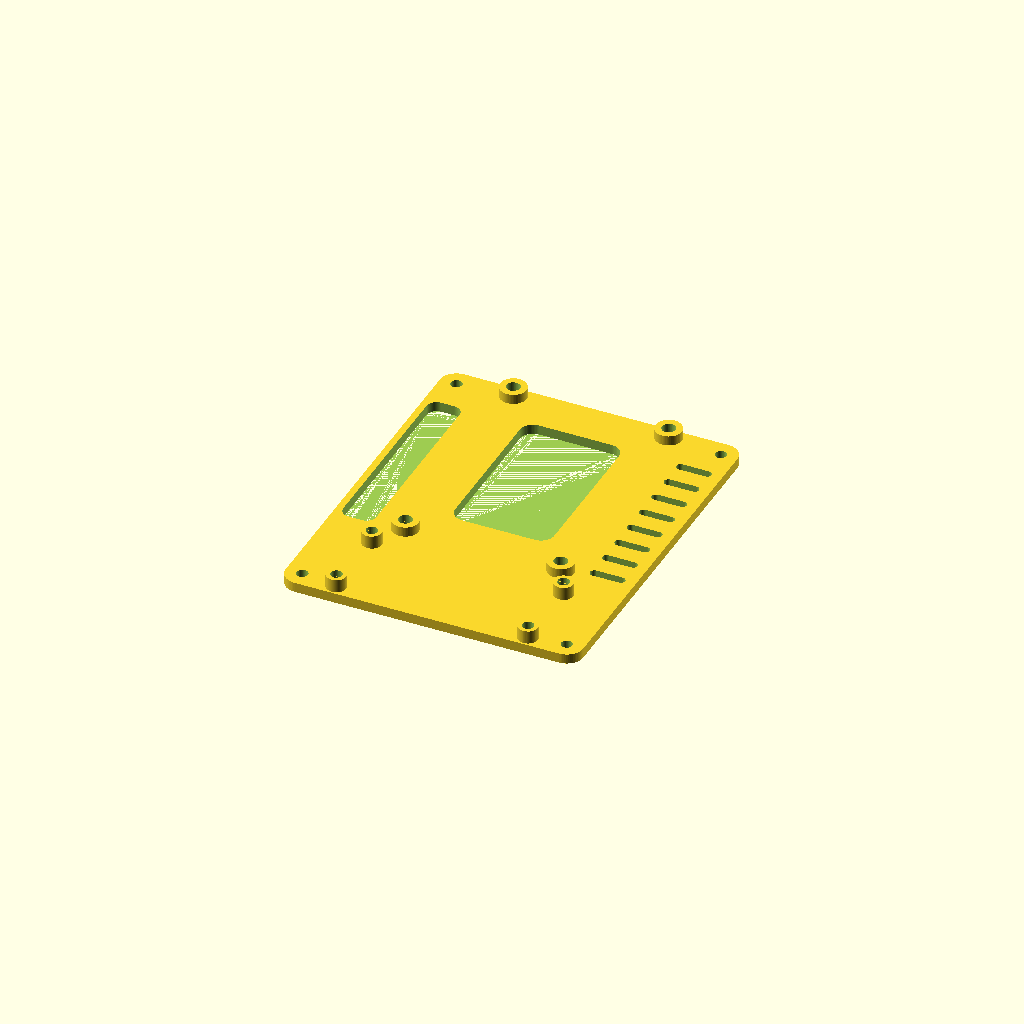
Cell 1: the model at its default parameters.
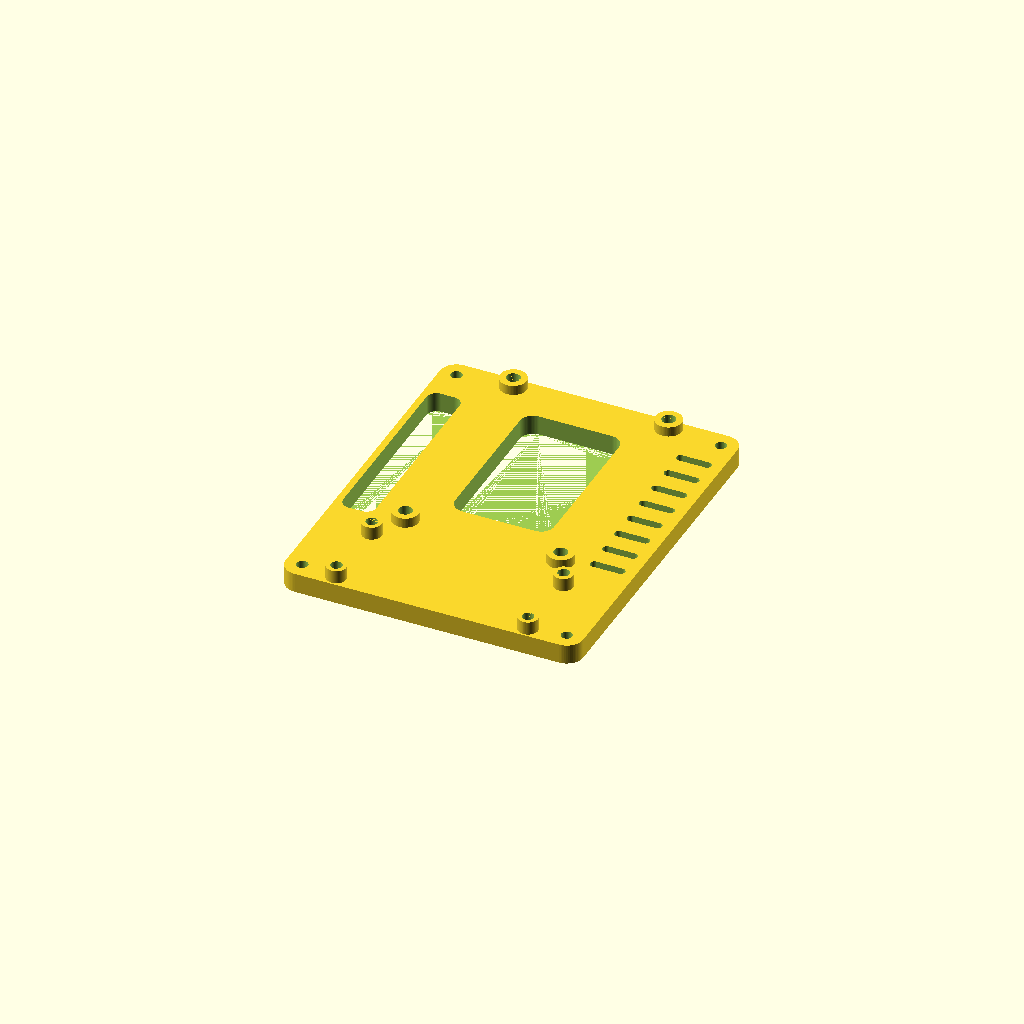
Cell 2: t = 6 (everything else at default).
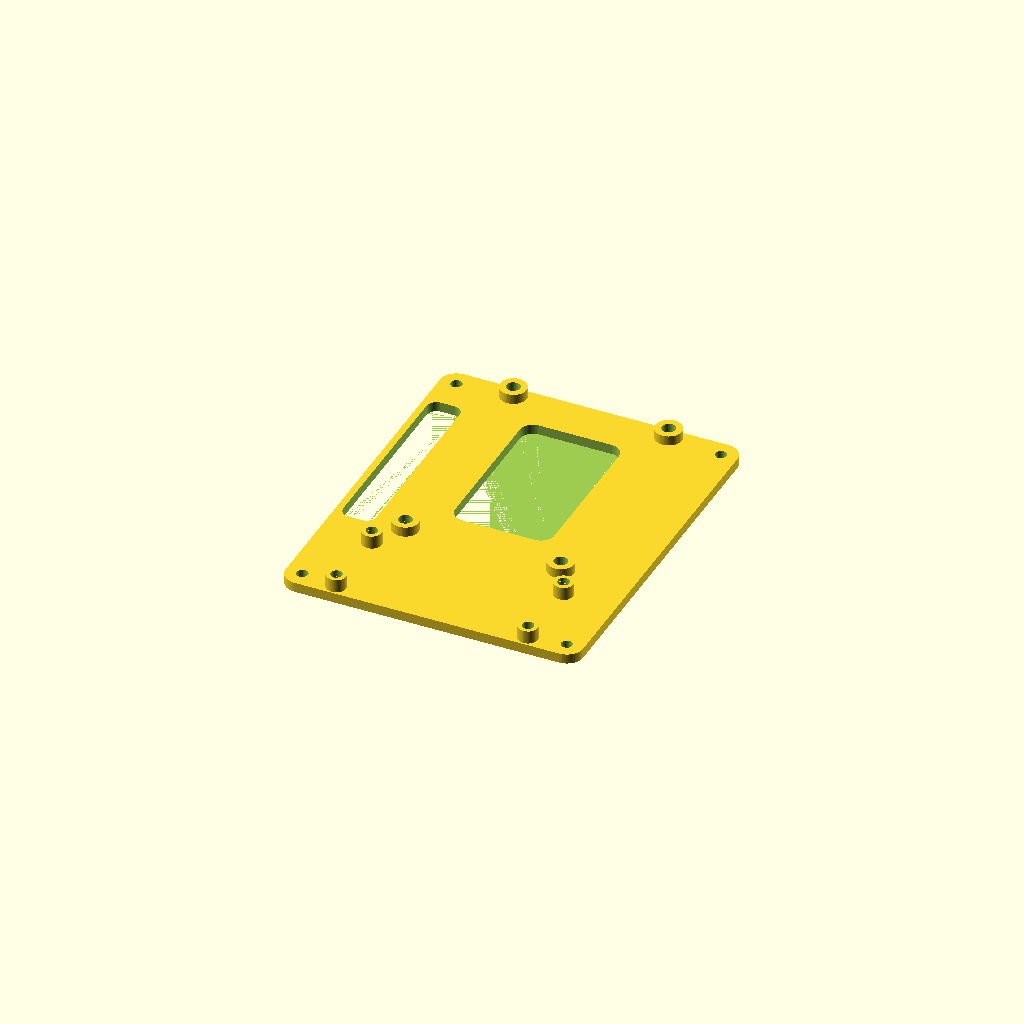
Cell 3 — strip_x set to 73, the other parameters unchanged.
All cells are drawn from one camera (rotation 55°, 0°, 25°, orthographic, colour scheme Cornfield), so only the parameter changes between them.
OpenSCAD source file hardware/scad/parts/logic_tray.scad:
// Logic tray (print 1). Carries the Raspberry Pi Zero 2 W, the ESP32 DevKit
// plugged into a 38-pin screw-terminal expansion board, and (on the slotted
// strip at +X) the MPU-6050 and the passive I2C hub. Sits on 4 tray standoffs
// above the power tray. No soldered boards: every module screws or zip-ties on.
// Inserts: M2.5 for the Pi, M3 for the expansion board. Print flat.
include <../config.scad>
use <../lib.scad>
t = 3;
tray_holes = [[40,50],[-40,50],[40,-50],[-40,-50]];
pi_c  = [0, -40];
exp_c = [0, 16.5];      // expansion board turned 90 deg: 54 mm across X, 77 mm along Y
strip_x = 36.5;         // centre of the slotted strip for the small modules
difference() {
    union() {
        rbox([90, 110, t], r=5);
        for (sx=[-1,1], sy=[-1,1]) {
            translate([pi_c[0]+sx*pi0_holes[0]/2, pi_c[1]+sy*pi0_holes[1]/2, 0]) cylinder(d=6, h=t+4);
            translate([exp_c[0]+sx*esp_exp_holes[0]/2, exp_c[1]+sy*esp_exp_holes[1]/2, 0]) cylinder(d=8, h=t+3);
        }
    }
    for (p=tray_holes) translate([p[0],p[1],0]) hole(m3_clear);
    for (sx=[-1,1], sy=[-1,1]) {
        translate([pi_c[0]+sx*pi0_holes[0]/2, pi_c[1]+sy*pi0_holes[1]/2, 0]) insert_m25(t+4);
        translate([exp_c[0]+sx*esp_exp_holes[0]/2, exp_c[1]+sy*esp_exp_holes[1]/2, 0]) insert_m3(t+3);
    }
    // slotted strip for MPU-6050 + I2C hub (M2 screw + nut, or zip ties)
    for (y=[-16:8:40]) translate([strip_x, y, 0]) slot(8, module_slot_w);
    // cable windows: under the expansion board and along the -X edge
    translate([0, 16.5, 0]) rbox([30, 50, 50], r=4);
    translate([-38, 10, 0]) rbox([10, 60, 50], r=3);
}
Parameter table extracted from the source (name, type, default, range or options):
t: number, default 3
pi_c: vector, default [0, -40]
exp_c: vector, default [0, 16.5]
strip_x: number, default 36.5
